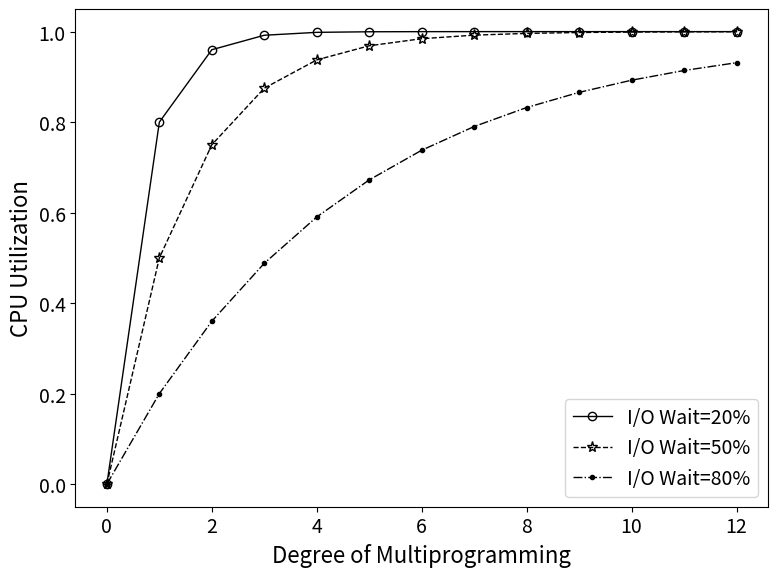

This figure's Python source:
"""Simple multiprogramming model"""

import os

import numpy as np
from matplotlib import pyplot as plt


def compute_cpu_utilization(io_waits, process_numbers):
    utilization = []
    for w in io_waits:
        utilization.append(1 - w**process_numbers)
    return np.array(utilization)


def setup_font_sizes():
    small_size = 14
    medium_size = 16
    big_size = 20
    plt.rc("font", size=small_size)  # controls default text sizes
    plt.rc("axes", titlesize=small_size)  # fontsize of the axes title
    plt.rc("axes", labelsize=medium_size)  # fontsize of the x and y labels

    plt.rc("xtick", labelsize=small_size)  # fontsize of the tick labels
    plt.rc("ytick", labelsize=small_size)  # fontsize of the tick labels
    plt.rc("legend", fontsize=small_size)  # legend fontsize
    plt.rc("figure", titlesize=big_size)  # fontsize of the figure title


def save_graph(graph_fn):
    figure_dir = "figures"
    os.makedirs(figure_dir, exist_ok=True)
    plt.savefig(os.path.join(figure_dir, graph_fn + ".pdf"))
    plt.savefig(os.path.join(figure_dir, graph_fn + ".pdf"))


def plot_graph(utilization, io_waits, process_numbers, graph_fn):
    setup_font_sizes()
    _, ax = plt.subplots(figsize=(8, 6))
    linestyles = ["-", "--", "-."]
    linewidths = [1, 1, 1]
    colors = ["k", "k", "k"]
    markers = ["o", "*", "."]
    markersizes = [6, 8, 6]
    markerfacecolors = ["none", "none", "k"]
    legends = []
    for io_wait, row, style, color, width, marker, size, facecolor in zip(
        io_waits,
        utilization,
        linestyles,
        colors,
        linewidths,
        markers,
        markersizes,
        markerfacecolors,
    ):
        ax.plot(
            process_numbers,
            row,
            linestyle=style,
            color=color,
            linewidth=width,
            marker=marker,
            markersize=size,
            markerfacecolor=facecolor,
        )
        legends.append(f"I/O Wait={int(io_wait * 100):2d}%")
    ax.legend(legends)
    ax.set_xlabel("Degree of Multiprogramming")
    ax.set_ylabel("CPU Utilization")
    plt.tight_layout()
    save_graph(graph_fn)
    plt.show()


if __name__ == "__main__":
    io_wait_list = np.array([0.2, 0.5, 0.8])
    num_process_range = np.array(range(0, 13))
    cpu_utilization = compute_cpu_utilization(io_wait_list, num_process_range)
    plot_graph(cpu_utilization, io_wait_list, num_process_range, "multiprogramming")
